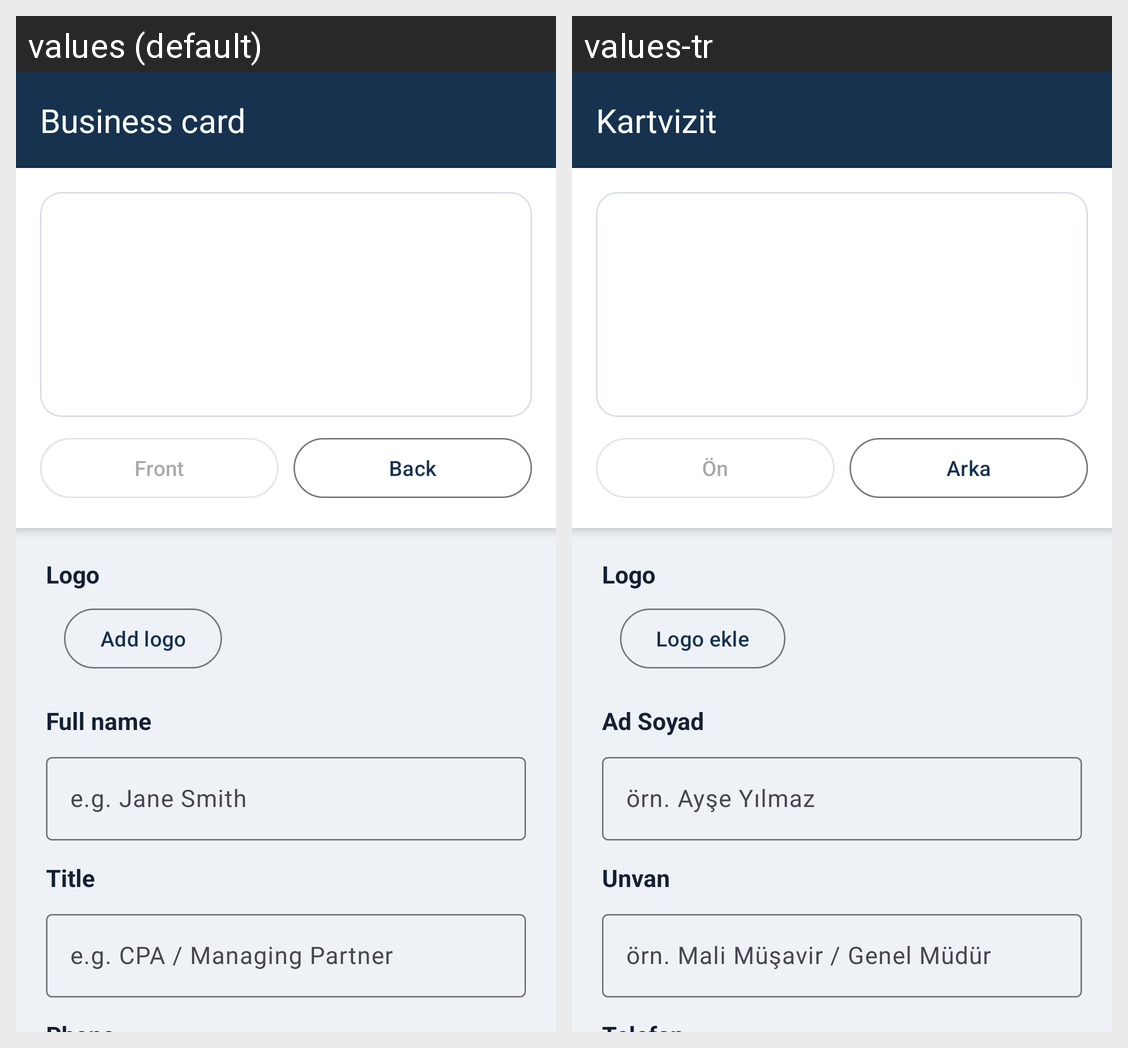

Translations of the strings shown on this Android screen, per locale in the grid:
Android screen res/layout/activity_business_card_editor.xml rendered under 2 locales, left to right: values (default), values-tr. Device: Nexus 5 (rendered at 1080×1920; each locale shown at half size, 540×960, under a caption strip naming it); theme Theme.Scanner.
Strings drawn on this screen, with the default value and each locale's value (text and hints the layout hard-codes, and strings that could not be matched under every locale, appear in the picture but are not listed):

card_editor_title
  values: Business card
  values-tr: Kartvizit

card_front
  values: Front
  values-tr: Ön

card_back
  values: Back
  values-tr: Arka

card_logo
  values: Logo
  values-tr: Logo

card_add_logo
  values: Add logo
  values-tr: Logo ekle

card_name
  values: Full name
  values-tr: Ad Soyad

card_name_hint
  values: e.g. Jane Smith
  values-tr: örn. Ayşe Yılmaz

card_job_title
  values: Title
  values-tr: Unvan

card_job_title_hint
  values: e.g. CPA / Managing Partner
  values-tr: örn. Mali Müşavir / Genel Müdür
